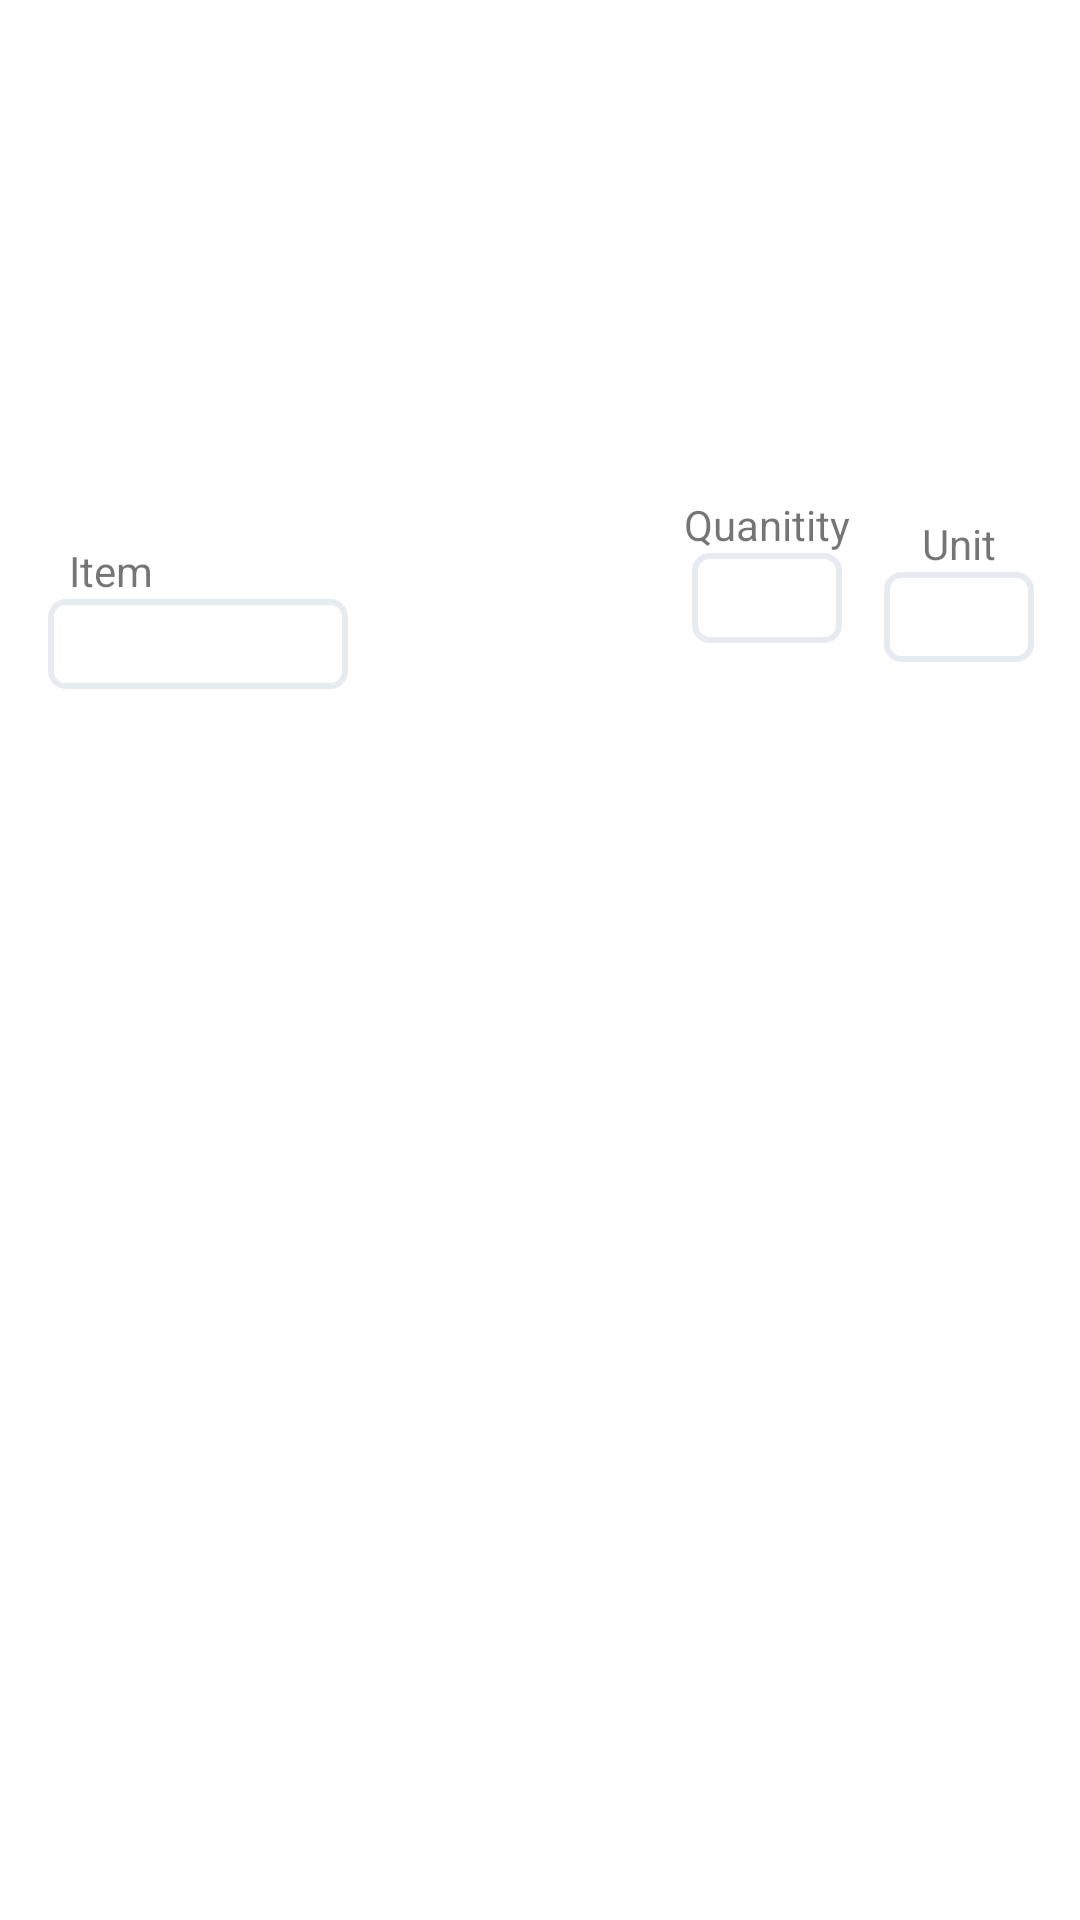

Android layout source for this screen:
<!-- AndroidManifest.xml: application theme Theme.FridgeFocus -->
<!-- res/layout/dialoginputbinding.xml -->
<?xml version="1.0" encoding="utf-8"?>
<androidx.constraintlayout.widget.ConstraintLayout xmlns:android="http://schemas.android.com/apk/res/android"
    xmlns:app="http://schemas.android.com/apk/res-auto"
    xmlns:tools="http://schemas.android.com/tools"
    android:layout_width="370dp"
    android:layout_height="150dp">

    <androidx.constraintlayout.widget.ConstraintLayout
        android:id="@+id/constraintLayout2"
        android:layout_width="wrap_content"
        android:layout_height="wrap_content"
        android:layout_marginStart="16dp"
        android:gravity="fill_vertical"
        android:orientation="vertical"
        app:layout_constraintBottom_toBottomOf="parent"
        app:layout_constraintStart_toStartOf="parent"
        app:layout_constraintTop_toTopOf="parent"
        app:layout_constraintVertical_bias="0.301">

        <TextView
            android:id="@+id/textView"
            android:layout_width="wrap_content"
            android:layout_height="wrap_content"
            android:layout_marginTop="4dp"
            android:text="Item"
            app:layout_constraintEnd_toEndOf="parent"
            app:layout_constraintHorizontal_bias="0.097"
            app:layout_constraintStart_toStartOf="parent"
            app:layout_constraintTop_toTopOf="parent" />

        <EditText
            android:id="@+id/ingredient_edit_name"
            android:layout_width="100dp"
            android:layout_height="30dp"
            android:background="@drawable/ingredients_smaller_input_box"
            app:layout_constraintBottom_toBottomOf="parent"
            app:layout_constraintStart_toStartOf="parent"
            app:layout_constraintTop_toBottomOf="@+id/textView" />
    </androidx.constraintlayout.widget.ConstraintLayout>

    <androidx.constraintlayout.widget.ConstraintLayout
        android:id="@+id/constraintLayout3"
        android:layout_width="wrap_content"
        android:layout_height="wrap_content"
        android:layout_marginStart="112dp"
        app:layout_constraintBottom_toBottomOf="parent"
        app:layout_constraintStart_toEndOf="@+id/constraintLayout2"
        app:layout_constraintTop_toTopOf="parent"
        app:layout_constraintVertical_bias="0.271">

        <TextView
            android:id="@+id/textView3"
            android:layout_width="wrap_content"
            android:layout_height="wrap_content"
            android:text="Quanitity"
            app:layout_constraintBottom_toBottomOf="parent"
            app:layout_constraintStart_toStartOf="parent"
            app:layout_constraintTop_toTopOf="parent"
            app:layout_constraintVertical_bias="0.19" />

        <EditText
            android:id="@+id/ingredient_edit_quanitity"
            android:layout_width="50dp"
            android:layout_height="30dp"
            android:inputType="number"
            android:background="@drawable/ingredients_smaller_input_box"
            app:layout_constraintBottom_toBottomOf="parent"
            app:layout_constraintEnd_toEndOf="parent"
            app:layout_constraintStart_toStartOf="parent"
            app:layout_constraintTop_toBottomOf="@+id/textView3" />


    </androidx.constraintlayout.widget.ConstraintLayout>


    <androidx.constraintlayout.widget.ConstraintLayout
        android:id="@+id/constraintLayout4"
        android:layout_width="wrap_content"
        android:layout_height="wrap_content"
        android:layout_marginEnd="4dp"
        app:layout_constraintBottom_toBottomOf="parent"
        app:layout_constraintEnd_toEndOf="parent"
        app:layout_constraintStart_toEndOf="@+id/constraintLayout3"
        app:layout_constraintTop_toTopOf="parent"
        app:layout_constraintVertical_bias="0.282">

        <TextView
            android:id="@+id/textView4"
            android:layout_width="wrap_content"
            android:layout_height="wrap_content"
            android:text="Unit"
            app:layout_constraintBottom_toBottomOf="parent"
            app:layout_constraintEnd_toEndOf="parent"
            app:layout_constraintStart_toStartOf="parent"
            app:layout_constraintTop_toTopOf="parent"
            app:layout_constraintVertical_bias="0.19" />

        <EditText
            android:id="@+id/ingredient_edit_unit"
            android:layout_width="50dp"
            android:layout_height="30dp"
            android:background="@drawable/ingredients_smaller_input_box"
            app:layout_constraintBottom_toBottomOf="parent"
            app:layout_constraintEnd_toEndOf="parent"
            app:layout_constraintStart_toStartOf="parent"
            app:layout_constraintTop_toBottomOf="@+id/textView4" />


    </androidx.constraintlayout.widget.ConstraintLayout>


</androidx.constraintlayout.widget.ConstraintLayout>
<!-- resources referenced by this layout -->
<resources>
  <!-- drawable ingredients_smaller_input_box (drawable) -->
  <?xml version="1.0" encoding="utf-8"?>
  <shape xmlns:android="http://schemas.android.com/apk/res/android"
      android:shape="rectangle">
      <corners android:radius="5dp"/>  
      <stroke
          android:color="@color/search_bar_color"
          android:width="2dp" /> /> 
      <solid android:color="@color/white"/>
  </shape>
  <style name="Theme.FridgeFocus" parent="Theme.MaterialComponents.DayNight.DarkActionBar">
          
          <item name="colorPrimary">@color/purple_500</item>
          <item name="colorPrimaryVariant">@color/purple_700</item>
          <item name="colorOnPrimary">@color/white</item>
          
          <item name="colorSecondary">@color/teal_200</item>
          <item name="colorSecondaryVariant">@color/teal_700</item>
          <item name="colorOnSecondary">@color/black</item>
          
          <item name="android:statusBarColor">?attr/colorPrimaryVariant</item>
          
      </style>
  <color name="search_bar_color">#E6EBF2</color>
  <color name="white">#FFFFFFFF</color>
  <color name="purple_500">#FF6200EE</color>
  <color name="purple_700">#FF3700B3</color>
  <color name="teal_200">#FF03DAC5</color>
  <color name="teal_700">#FF018786</color>
  <color name="black">#FF000000</color>
</resources>
